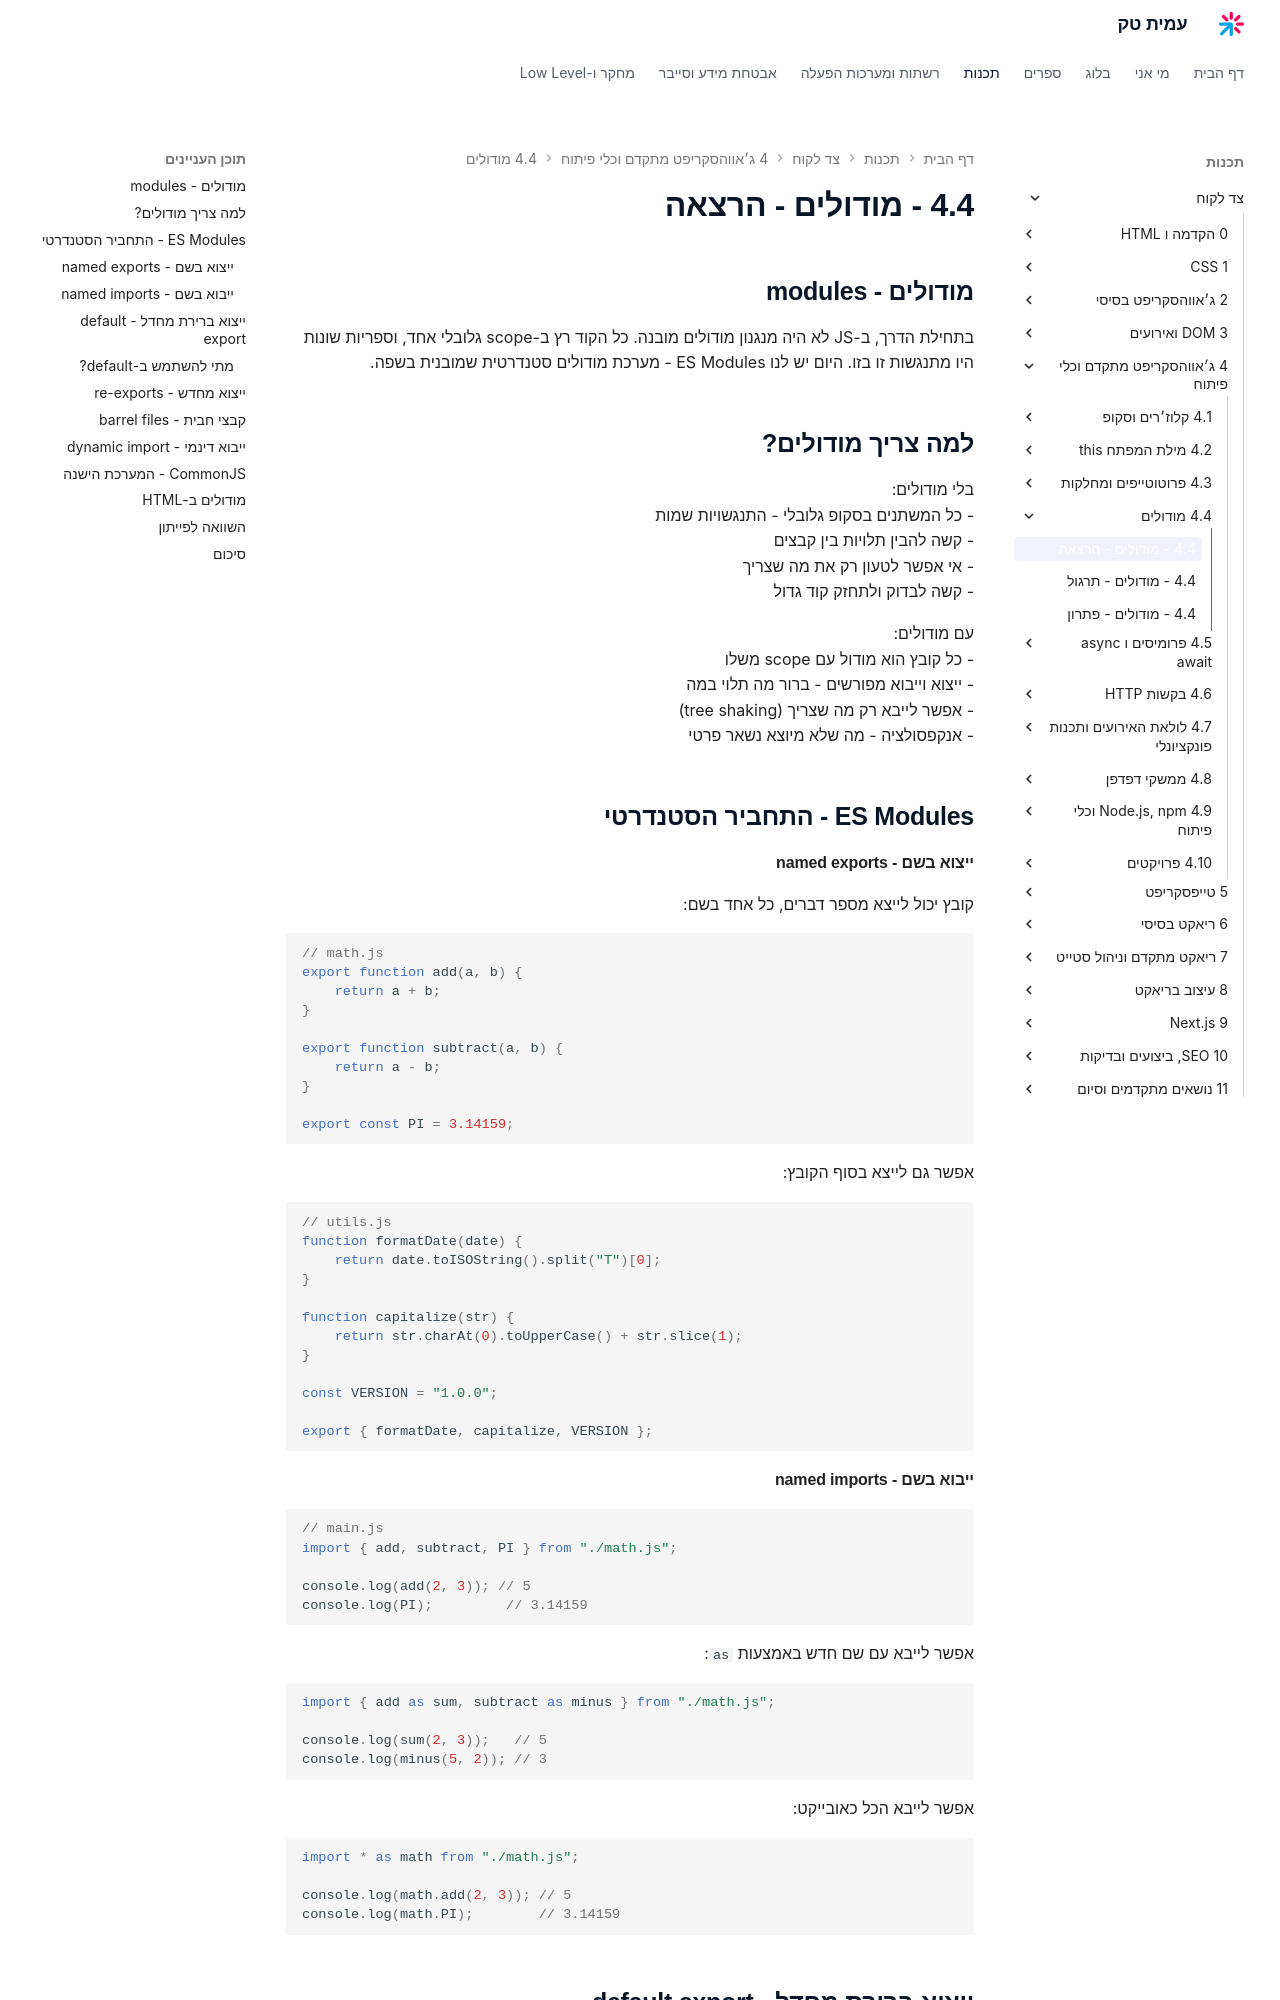

repository: AmitPinchasi/amittech · page: צד-לקוח/4 - ג׳אווהסקריפט מתקדם וכלי פיתוח/4.4 - מודולים/4.4 - מודולים - הרצאה/index.html · generator: mkdocs


## מודולים - modules

בתחילת הדרך, ב-JS לא היה מנגנון מודולים מובנה. כל הקוד רץ ב-scope גלובלי אחד, וספריות שונות היו מתנגשות זו בזו. היום יש לנו ES Modules - מערכת מודולים סטנדרטית שמובנית בשפה.

## למה צריך מודולים?

בלי מודולים:
- כל המשתנים בסקופ גלובלי - התנגשויות שמות
- קשה להבין תלויות בין קבצים
- אי אפשר לטעון רק את מה שצריך
- קשה לבדוק ולתחזק קוד גדול

עם מודולים:
- כל קובץ הוא מודול עם scope משלו
- ייצוא וייבוא מפורשים - ברור מה תלוי במה
- אפשר לייבא רק מה שצריך (tree shaking)
- אנקפסולציה - מה שלא מיוצא נשאר פרטי

## ES Modules - התחביר הסטנדרטי

#### ייצוא בשם - named exports

קובץ יכול לייצא מספר דברים, כל אחד בשם:

```js
// math.js
export function add(a, b) {
    return a + b;
}

export function subtract(a, b) {
    return a - b;
}

export const PI = 3.14159;
```

אפשר גם לייצא בסוף הקובץ:

```js
// utils.js
function formatDate(date) {
    return date.toISOString().split("T")[0];
}

function capitalize(str) {
    return str.charAt(0).toUpperCase() + str.slice(1);
}

const VERSION = "1.0.0";

export { formatDate, capitalize, VERSION };
```

#### ייבוא בשם - named imports

```js
// main.js
import { add, subtract, PI } from "./math.js";

console.log(add(2, 3)); // 5
console.log(PI);         // 3.14159
```

אפשר לייבא עם שם חדש באמצעות `as`:

```js
import { add as sum, subtract as minus } from "./math.js";

console.log(sum(2, 3));   // 5
console.log(minus(5, 2)); // 3
```

אפשר לייבא הכל כאובייקט:

```js
import * as math from "./math.js";

console.log(math.add(2, 3)); // 5
console.log(math.PI);        // 3.14159
```
